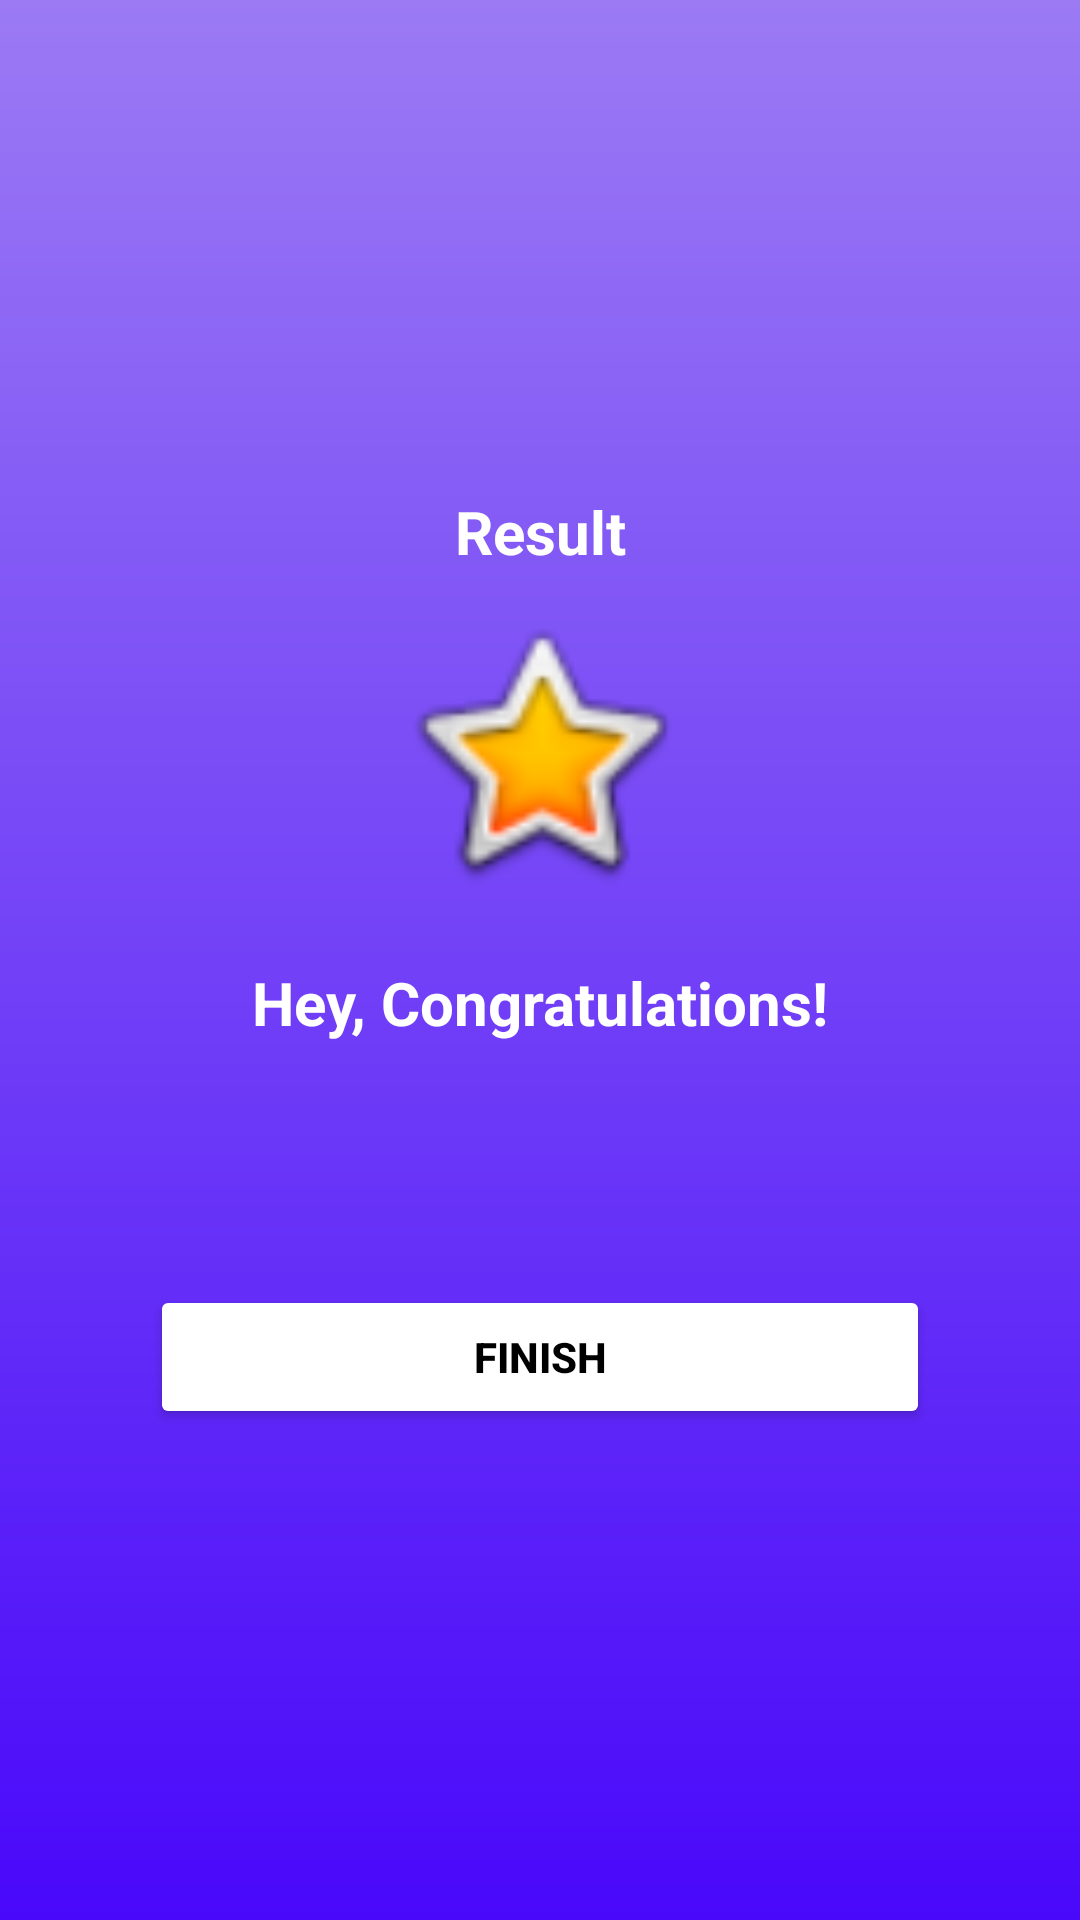

Here is an Android app screen rendered from its layout file. Give the layout XML and the strings, colors and styles it references.
<!-- AndroidManifest.xml: application theme Theme.QuizzApp -->
<!-- res/layout/activity_result.xml -->
<?xml version="1.0" encoding="utf-8"?>
<androidx.appcompat.widget.LinearLayoutCompat xmlns:android="http://schemas.android.com/apk/res/android"
    xmlns:app="http://schemas.android.com/apk/res-auto"
    xmlns:tools="http://schemas.android.com/tools"
    android:id="@+id/main"
    android:layout_width="match_parent"
    android:layout_height="match_parent"
    tools:context=".ui.ResultActivity"
    android:background="@drawable/bg">

    <LinearLayout
        android:layout_width="match_parent"
        android:layout_height="match_parent"
        android:orientation="vertical"
        tools:layout_editor_absoluteX="1dp"
        tools:layout_editor_absoluteY="1dp"
        android:gravity="center"
        android:paddingHorizontal="50dp">

        <TextView
            android:layout_width="match_parent"
            android:layout_height="wrap_content"
            android:text="@string/result"
            android:textAlignment="center"
            android:textColor="@color/white"
            android:textStyle="bold"
            android:textSize="20sp"
            android:layout_marginBottom="10dp"/>

        <ImageView
            android:layout_width="match_parent"
            android:layout_height="wrap_content"
            android:contentDescription="@string/trophy"
            android:minHeight="100dp"
            app:srcCompat="@android:drawable/btn_star_big_on"
            android:layout_marginBottom="20dp"/>

        <TextView
            android:id="@+id/result"
            android:layout_width="match_parent"
            android:layout_height="wrap_content"
            android:textAlignment="center"
            android:textColor="@color/white"
            android:textStyle="bold"
            android:textSize="20sp"
            android:text="@string/congratulations" />

        <TextView
            android:id="@+id/name"
            android:layout_width="match_parent"
            android:layout_height="wrap_content"
            android:textAlignment="center"
            android:textColor="@color/white"
            android:textStyle="bold"
            android:textSize="15sp"
            android:layout_marginVertical="15dp"
            tools:text="Username" />

        <TextView
            android:id="@+id/score"
            android:layout_width="match_parent"
            android:layout_height="wrap_content"
            android:textAlignment="center"
            android:textColor="@android:color/darker_gray"
            android:textSize="15sp"
            tools:text="Your score is 9 out of 10" />

        <Button
            android:id="@+id/finish"
            android:layout_width="match_parent"
            android:layout_height="wrap_content"
            android:layout_marginTop="10dp"
            android:backgroundTint="@color/white"
            android:paddingVertical="10dp"
            android:text="@string/finish"
            android:textAlignment="center"
            android:textAllCaps="true"
            android:textColor="@color/black"
            android:textStyle="bold"
            app:cornerRadius="5dp" />
    </LinearLayout>

</androidx.appcompat.widget.LinearLayoutCompat>
<!-- resources referenced by this layout -->
<resources>
  <!-- drawable bg (drawable) -->
  <?xml version="1.0" encoding="utf-8"?>
  <shape android:shape="rectangle" xmlns:android="http://schemas.android.com/apk/res/android">
      <gradient
          android:startColor="#4908FA"
          android:endColor="#9B7AF4"
          android:angle="90"/>
  </shape>
  <string name="congratulations">Hey, Congratulations!</string>
  <string name="finish">FINISH</string>
  <string name="result">Result</string>
  <string name="trophy">Trophy</string>
  <style name="Theme.QuizzApp" parent="Base.Theme.QuizzApp" />
  <style name="Base.Theme.QuizzApp" parent="Theme.Material3.Light.NoActionBar">
          <item name="windowActionBar">false</item>
          <item name="windowNoTitle">true</item>
          <item name="android:windowFullscreen">true</item>
      </style>
  <!-- not gathered from this repository: default colours our renderer supplied (Android Studio template values) -->
  <color name="black">#FF000000</color>
  <color name="white">#FFFFFFFF</color>
</resources>
